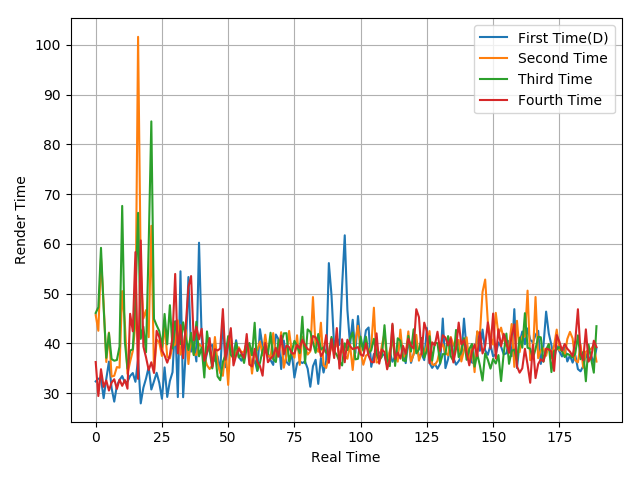

Data behind this chart, as committed beside it:
32.33, 32.89, 32.87, 28.96, 32.83, 36.32, 30.99, 28.26, 31.48, 32.62, 33.41, 32.13, 32.28, 33.44, 34.02, 32.25, 36.75, 27.91, 31.07, 32.91, 35.24, 30.7, 32.34, 34.07
45.67, 42.52, 57.08, 47.88, 36.24, 42.16, 33.3, 33.46, 35.22, 35.09, 50.49, 44.12, 33.85, 36.32, 38.46, 43.95, 101.6, 54.66, 44.97, 46.67, 41.23, 63.63, 34.15, 40.75
46.09, 47.25, 59.2, 47.2, 37.08, 42.03, 36.83, 36.49, 36.64, 39.36, 67.63, 40.36, 34.89, 38.54, 38.79, 48.35, 66.24, 40.89, 43.32, 38.21, 59.79, 84.63, 44.9, 43.6
36.23, 29.39, 34.79, 31.23, 32.51, 30.49, 32.09, 32.77, 30.83, 32.68, 31.44, 32.62, 30.87, 45.93, 42.41, 58.34, 32.84, 60.69, 39.35, 37.17, 34.61, 36.18, 34.04, 42.51
